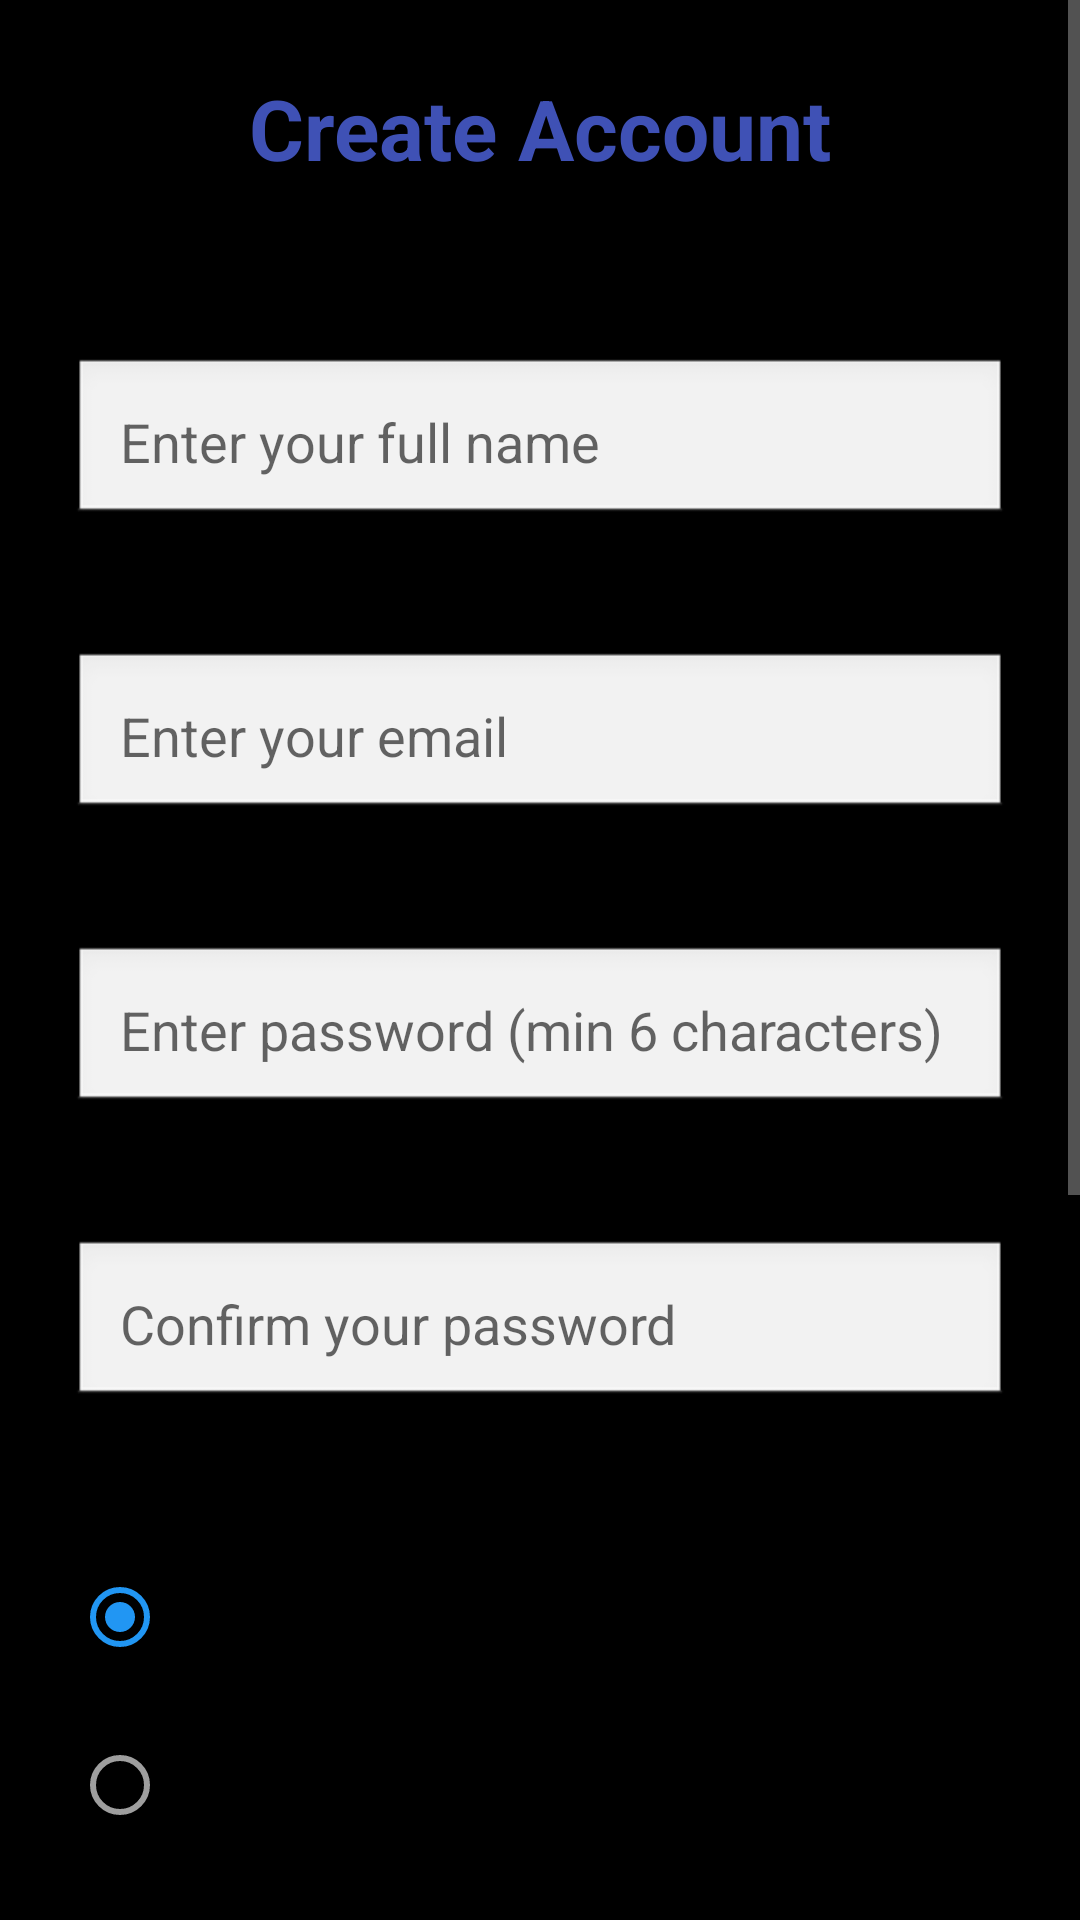

Write the Android layout XML for this screen, with the resource values it uses.
<!-- AndroidManifest.xml: activity theme Theme.Employee -->
<!-- res/layout/activity_register.xml -->
<?xml version="1.0" encoding="utf-8"?>
<ScrollView xmlns:android="http://schemas.android.com/apk/res/android"
    xmlns:app="http://schemas.android.com/apk/res-auto"
    android:layout_width="match_parent"
    android:layout_height="match_parent"
    android:background="@android:color/black">

    <LinearLayout
        android:layout_width="match_parent"
        android:layout_height="wrap_content"
        android:orientation="vertical"
        android:padding="24dp">

        
        <TextView
            android:layout_width="match_parent"
            android:layout_height="wrap_content"
            android:text="Create Account"
            android:textSize="28sp"
            android:textStyle="bold"
            android:gravity="center"
            android:textColor="#3F51B5"
            android:layout_marginBottom="32dp"/>

        
        <TextView
            android:layout_width="match_parent"
            android:layout_height="wrap_content"
            android:text="Full Name"
            android:textSize="16sp"
            android:layout_marginBottom="4dp"/>

        <EditText
            android:id="@+id/etName"
            android:layout_width="match_parent"
            android:layout_height="wrap_content"
            android:hint="@string/enter_your_full_namedas"
            android:textColor="@android:color/black"
            app:hintTextColor="#3F51B5"
            android:padding="16dp"
            android:background="@android:drawable/edit_text"
            android:layout_marginBottom="16dp"/>

        
        <TextView
            android:layout_width="match_parent"
            android:layout_height="wrap_content"
            android:text="@string/emailda"
            android:textSize="16sp"
            android:layout_marginBottom="4dp"/>

        <EditText
            android:id="@+id/etEmail"
            android:layout_width="match_parent"
            android:layout_height="wrap_content"
            android:hint="Enter your email"
            android:textColor="#000000"
            android:inputType="textEmailAddress"
            android:padding="16dp"
            android:background="@android:drawable/edit_text"
            android:layout_marginBottom="16dp"/>

        
        <TextView
            android:layout_width="match_parent"
            android:layout_height="wrap_content"
            android:text="Password"
            android:textSize="16sp"
            android:layout_marginBottom="4dp"/>

        <EditText
            android:id="@+id/etPassword"
            android:layout_width="match_parent"
            android:layout_height="wrap_content"
            android:hint="Enter password (min 6 characters)"
            android:textColor="#000000"
            android:inputType="textPassword"
            android:padding="16dp"
            android:background="@android:drawable/edit_text"
            android:layout_marginBottom="16dp"/>

        
        <TextView
            android:layout_width="match_parent"
            android:layout_height="wrap_content"
            android:text="Confirm Password"
            android:textSize="16sp"
            android:layout_marginBottom="4dp"/>

        <EditText
            android:id="@+id/etConfirmPassword"
            android:layout_width="match_parent"
            android:layout_height="wrap_content"
            android:hint="Confirm your password"
            android:textColor="@android:color/black"
            android:inputType="textPassword"
            android:padding="16dp"
            android:background="@android:drawable/edit_text"
            android:layout_marginBottom="16dp"/>

        
        <TextView
            android:layout_width="match_parent"
            android:layout_height="wrap_content"
            android:text="Role"
            android:textSize="16sp"
            android:layout_marginBottom="8dp"/>

        <RadioGroup
            android:id="@+id/rgRole"
            android:layout_width="match_parent"
            android:layout_height="wrap_content"
            android:orientation="vertical"
            android:layout_marginBottom="16dp">

            <RadioButton
                android:id="@+id/rbEmployee"
                android:layout_width="match_parent"
                android:layout_height="wrap_content"
                android:text="Employee"
                android:checked="true"
                android:layout_marginBottom="8dp"/>

            <RadioButton
                android:id="@+id/rbHR"
                android:layout_width="match_parent"
                android:layout_height="wrap_content"
                android:text="HR Admin"
                android:layout_marginBottom="8dp"/>

            <RadioButton
                android:id="@+id/rbTeamLeader"
                android:layout_width="match_parent"
                android:layout_height="wrap_content"
                android:text="Team Leader"
                android:layout_marginBottom="8dp"/>

            <RadioButton
                android:id="@+id/rbManager"
                android:layout_width="match_parent"
                android:layout_height="wrap_content"
                android:text="Manager"/>

        </RadioGroup>

        
        <TextView
            android:layout_width="match_parent"
            android:layout_height="wrap_content"
            android:text="Department"
            android:textSize="16sp"
            android:layout_marginBottom="4dp"/>

        <Spinner
            android:id="@+id/spinnerDepartment"
            android:layout_width="match_parent"
            android:layout_height="wrap_content"
            android:padding="12dp"
            android:layout_marginBottom="16dp"/>

        
        <TextView
            android:layout_width="match_parent"
            android:layout_height="wrap_content"
            android:text="Designation"
            android:textSize="16sp"
            android:layout_marginBottom="4dp"/>

        <Spinner
            android:id="@+id/spinnerDesignation"
            android:layout_width="match_parent"
            android:layout_height="wrap_content"
            android:padding="12dp"
            android:layout_marginBottom="24dp"/>

        
        <Button
            android:id="@+id/btnRegister"
            android:layout_width="match_parent"
            android:layout_height="56dp"
            android:text="@string/registercsa"
            android:textSize="16sp"
            android:textStyle="bold"
            android:textColor="@android:color/white"
            android:background="#3F51B5"
            android:layout_marginBottom="16dp"/>

        
        <ProgressBar
            android:id="@+id/progressBar"
            android:layout_width="wrap_content"
            android:layout_height="wrap_content"
            android:layout_gravity="center"
            android:visibility="gone"/>

        
        <TextView
            android:id="@+id/tvLogin"
            android:layout_width="match_parent"
            android:layout_height="wrap_content"
            android:text="Already have an account? Login"
            android:textSize="16sp"
            android:gravity="center"
            android:textColor="#3F51B5"
            android:padding="12dp"/>

    </LinearLayout>
</ScrollView>
<!-- resources referenced by this layout -->
<resources>
  <string name="emailda">Email</string>
  <string name="enter_your_full_namedas">Enter your full name</string>
  <string name="registercsa">REGISTER</string>
  <style name="Theme.Employee" parent="Theme.MaterialComponents.DayNight.NoActionBar">
          
          <item name="colorPrimary">@color/colorPrimary</item>
          <item name="colorPrimaryVariant">@color/colorPrimaryDark</item>
          <item name="colorOnPrimary">@color/white</item>
  
          
          <item name="colorSecondary">@color/colorAccent</item>
          <item name="colorSecondaryVariant">@color/teal_200</item>
          <item name="colorOnSecondary">@color/black</item>
  
          
          <item name="android:statusBarColor" tools:targetApi="l">?attr/colorPrimaryVariant</item>
  
          
          <item name="android:navigationBarColor" tools:targetApi="l">?attr/colorPrimaryVariant</item>
  
          
          <item name="android:windowBackground">@color/background_dark</item>
          <item name="android:textColorPrimary">@color/white</item>
          <item name="android:textColorSecondary">@color/gray</item>
      </style>
  <color name="colorPrimary">#3F51B5</color>
  <color name="colorPrimaryDark">#303F9F</color>
  <color name="white">#FFFFFF</color>
  <color name="colorAccent">#2196F3</color>
  <color name="teal_200">#FF03DAC5</color>
  <color name="black">#000000</color>
  <color name="background_dark">#212121</color>
  <color name="gray">#9E9E9E</color>
</resources>
